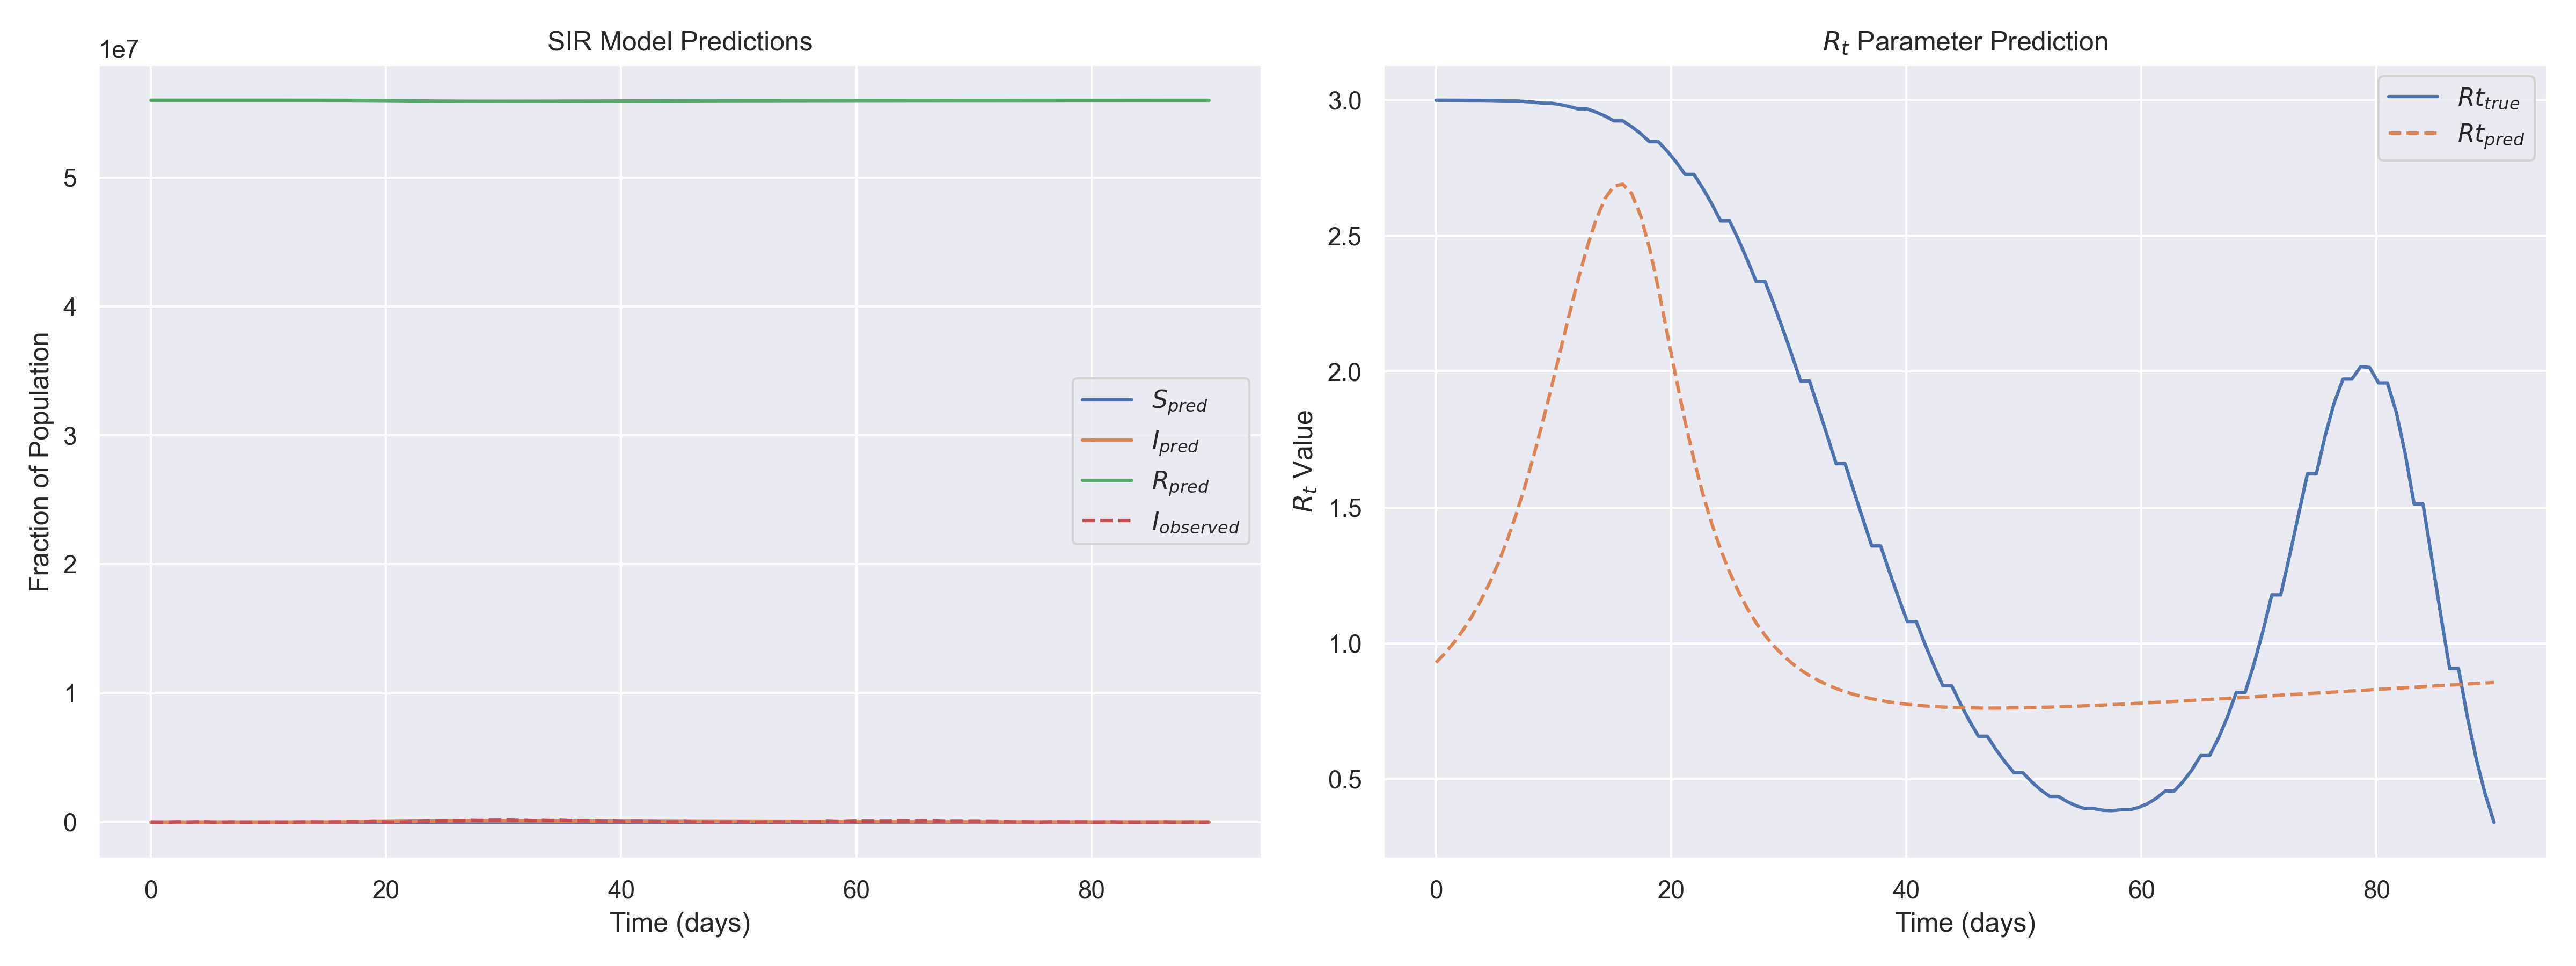

The data file committed next to this chart (first rows):
t, I_observed, S_pred, I_pred, R_pred, Rt_pred, Rt_true
0.000000e+00, 5.744000e+03, -2.856498e+02, 1.537295e+03, 5.599875e+07, 9.290661e-01, 2.998788e+00
7.563025e-01, 0.000000e+00, -2.951620e+02, 1.531801e+03, 5.599876e+07, 9.634475e-01, 2.998788e+00
1.512605e+00, 0.000000e+00, -3.073745e+02, 1.533010e+03, 5.599878e+07, 1.002519e+00, 2.998676e+00
2.268908e+00, 2.295200e+04, -3.228940e+02, 1.542003e+03, 5.599878e+07, 1.046996e+00, 2.998534e+00
3.025210e+00, 0.000000e+00, -3.425116e+02, 1.560172e+03, 5.599878e+07, 1.097673e+00, 2.998308e+00
3.781513e+00, 1.745500e+04, -3.672632e+02, 1.589321e+03, 5.599878e+07, 1.155409e+00, 2.998308e+00
4.537815e+00, 2.633500e+04, -3.985167e+02, 1.631797e+03, 5.599877e+07, 1.221098e+00, 2.997910e+00
5.294117e+00, 0.000000e+00, -4.380964e+02, 1.690701e+03, 5.599875e+07, 1.295606e+00, 2.997215e+00
6.050420e+00, 0.000000e+00, -4.884631e+02, 1.770185e+03, 5.599872e+07, 1.379695e+00, 2.996066e+00
6.806723e+00, 1.164200e+04, -5.529550e+02, 1.875828e+03, 5.599868e+07, 1.473896e+00, 2.996066e+00
7.563025e+00, 0.000000e+00, -6.361500e+02, 2.015223e+03, 5.599862e+07, 1.578361e+00, 2.994269e+00
8.319328e+00, 0.000000e+00, -7.443878e+02, 2.198829e+03, 5.599854e+07, 1.692691e+00, 2.991598e+00
9.075630e+00, 0.000000e+00, -8.865275e+02, 2.441203e+03, 5.599845e+07, 1.815759e+00, 2.987792e+00
9.831933e+00, 0.000000e+00, -1.074981e+03, 2.762630e+03, 5.599831e+07, 1.945575e+00, 2.987792e+00
1.058823e+01, 6.138000e+03, -1.327203e+03, 3.191634e+03, 5.599814e+07, 2.079191e+00, 2.982559e+00
1.134454e+01, 0.000000e+00, -1.667569e+03, 3.768192e+03, 5.599790e+07, 2.212691e+00, 2.975577e+00
1.210084e+01, 3.598000e+03, -2.129521e+03, 4.547857e+03, 5.599758e+07, 2.341236e+00, 2.966499e+00
1.285714e+01, 1.238100e+04, -2.757527e+03, 5.606668e+03, 5.599715e+07, 2.459150e+00, 2.966499e+00
1.361345e+01, 2.313100e+04, -3.607292e+03, 7.045419e+03, 5.599656e+07, 2.560027e+00, 2.954952e+00
1.436975e+01, 1.185600e+04, -4.741912e+03, 8.991499e+03, 5.599575e+07, 2.636886e+00, 2.940545e+00
1.512605e+01, 1.193100e+04, -6.220345e+03, 1.159432e+04, 5.599462e+07, 2.682497e+00, 2.922874e+00
1.588235e+01, 1.829200e+04, -8.075522e+03, 1.500976e+04, 5.599307e+07, 2.690091e+00, 2.922874e+00
1.663866e+01, 3.281200e+04, -1.028471e+04, 1.937086e+04, 5.599091e+07, 2.654684e+00, 2.901529e+00
1.739496e+01, 2.662200e+04, -1.274514e+04, 2.474782e+04, 5.598800e+07, 2.575003e+00, 2.876104e+00
1.815126e+01, 2.234600e+04, -1.527649e+04, 3.110895e+04, 5.598417e+07, 2.455321e+00, 2.846201e+00
1.890756e+01, 4.471200e+04, -1.766340e+04, 3.830025e+04, 5.597936e+07, 2.305912e+00, 2.846201e+00
1.966387e+01, 2.814700e+04, -1.972161e+04, 4.605669e+04, 5.597366e+07, 2.141015e+00, 2.811448e+00
2.042017e+01, 6.700000e+02, -2.134572e+04, 5.404351e+04, 5.596730e+07, 1.974864e+00, 2.771507e+00
2.117647e+01, 0.000000e+00, -2.251206e+04, 6.191207e+04, 5.596060e+07, 1.818067e+00, 2.726088e+00
2.193277e+01, 3.715200e+04, -2.324941e+04, 6.935046e+04, 5.595390e+07, 1.676226e+00, 2.726088e+00
2.268908e+01, 4.020900e+04, -2.360887e+04, 7.611553e+04, 5.594749e+07, 1.550857e+00, 2.674960e+00
2.344538e+01, 7.843000e+04, -2.364835e+04, 8.204440e+04, 5.594160e+07, 1.441192e+00, 2.617969e+00
2.420168e+01, 8.577600e+04, -2.342801e+04, 8.705025e+04, 5.593638e+07, 1.345660e+00, 2.555045e+00
2.495798e+01, 8.635900e+04, -2.300779e+04, 9.110919e+04, 5.593190e+07, 1.262649e+00, 2.555045e+00
2.571429e+01, 8.976400e+04, -2.244390e+04, 9.424446e+04, 5.592820e+07, 1.190728e+00, 2.486219e+00
2.647059e+01, 9.918400e+04, -2.178504e+04, 9.651108e+04, 5.592527e+07, 1.128629e+00, 2.411629e+00
2.722689e+01, 1.394990e+05, -2.107015e+04, 9.798358e+04, 5.592309e+07, 1.075188e+00, 2.331526e+00
2.798319e+01, 1.207030e+05, -2.032816e+04, 9.874615e+04, 5.592158e+07, 1.029314e+00, 2.331526e+00
2.873950e+01, 1.449780e+05, -1.957928e+04, 9.888599e+04, 5.592070e+07, 9.899925e-01, 2.246281e+00
2.949580e+01, 1.520060e+05, -1.883692e+04, 9.848848e+04, 5.592035e+07, 9.563005e-01, 2.156381e+00
3.025210e+01, 1.597560e+05, -1.810960e+04, 9.763436e+04, 5.592047e+07, 9.274195e-01, 2.062426e+00
3.100840e+01, 1.441400e+05, -1.740254e+04, 9.639809e+04, 5.592100e+07, 9.026390e-01, 1.965118e+00
3.176471e+01, 1.395140e+05, -1.671869e+04, 9.484687e+04, 5.592187e+07, 8.813514e-01, 1.965118e+00
3.252101e+01, 1.113650e+05, -1.605964e+04, 9.304069e+04, 5.592302e+07, 8.630440e-01, 1.865246e+00
3.327731e+01, 1.389060e+05, -1.542604e+04, 9.103226e+04, 5.592440e+07, 8.472844e-01, 1.763668e+00
3.403362e+01, 1.155850e+05, -1.481796e+04, 8.886760e+04, 5.592595e+07, 8.337097e-01, 1.661287e+00
3.478992e+01, 1.535750e+05, -1.423506e+04, 8.658636e+04, 5.592765e+07, 8.220153e-01, 1.661287e+00
3.554622e+01, 1.172940e+05, -1.367680e+04, 8.422253e+04, 5.592945e+07, 8.119441e-01, 1.559030e+00
3.630252e+01, 1.062090e+05, -1.314245e+04, 8.180505e+04, 5.593134e+07, 8.032787e-01, 1.457817e+00
3.705882e+01, 9.329000e+04, -1.263121e+04, 7.935827e+04, 5.593327e+07, 7.958348e-01, 1.358538e+00
3.781513e+01, 9.770100e+04, -1.214222e+04, 7.690252e+04, 5.593524e+07, 7.894555e-01, 1.358538e+00
3.857143e+01, 5.219800e+04, -1.167464e+04, 7.445491e+04, 5.593722e+07, 7.840071e-01, 1.262026e+00
3.932773e+01, 8.828100e+04, -1.122756e+04, 7.202927e+04, 5.593920e+07, 7.793749e-01, 1.169037e+00
4.008403e+01, 3.263100e+04, -1.080013e+04, 6.963694e+04, 5.594116e+07, 7.754599e-01, 1.080232e+00
4.084034e+01, 5.832700e+04, -1.039150e+04, 6.728700e+04, 5.594310e+07, 7.721773e-01, 1.080232e+00
4.159664e+01, 6.430200e+04, -1.000085e+04, 6.498671e+04, 5.594501e+07, 7.694535e-01, 9.961640e-01
4.235294e+01, 4.503800e+04, -9.627384e+03, 6.274162e+04, 5.594689e+07, 7.672247e-01, 9.172710e-01
4.310925e+01, 3.298400e+04, -9.270334e+03, 6.055596e+04, 5.594872e+07, 7.654353e-01, 8.438710e-01
4.386555e+01, 1.678800e+04, -8.928963e+03, 5.843280e+04, 5.595050e+07, 7.640368e-01, 8.438710e-01
4.462185e+01, 1.042900e+04, -8.602552e+03, 5.637417e+04, 5.595223e+07, 7.629870e-01, 7.761730e-01
... 60 more rows
